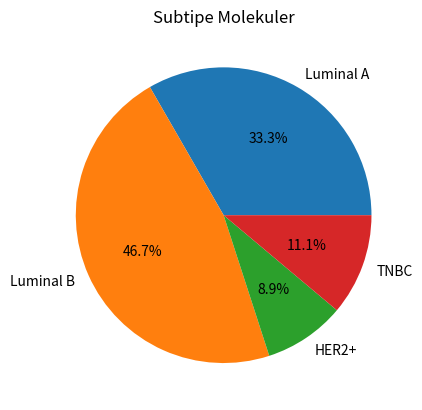

Reproduce this figure in Python.
import matplotlib.pyplot as plt
labels = ['Luminal A', 'Luminal B', 'HER2+', 'TNBC']
sizes = [33.3, 46.67, 8.89, 11.11]
plt.pie(sizes, labels=labels, autopct='%1.1f%%')
plt.title('Subtipe Molekuler')
plt.show()